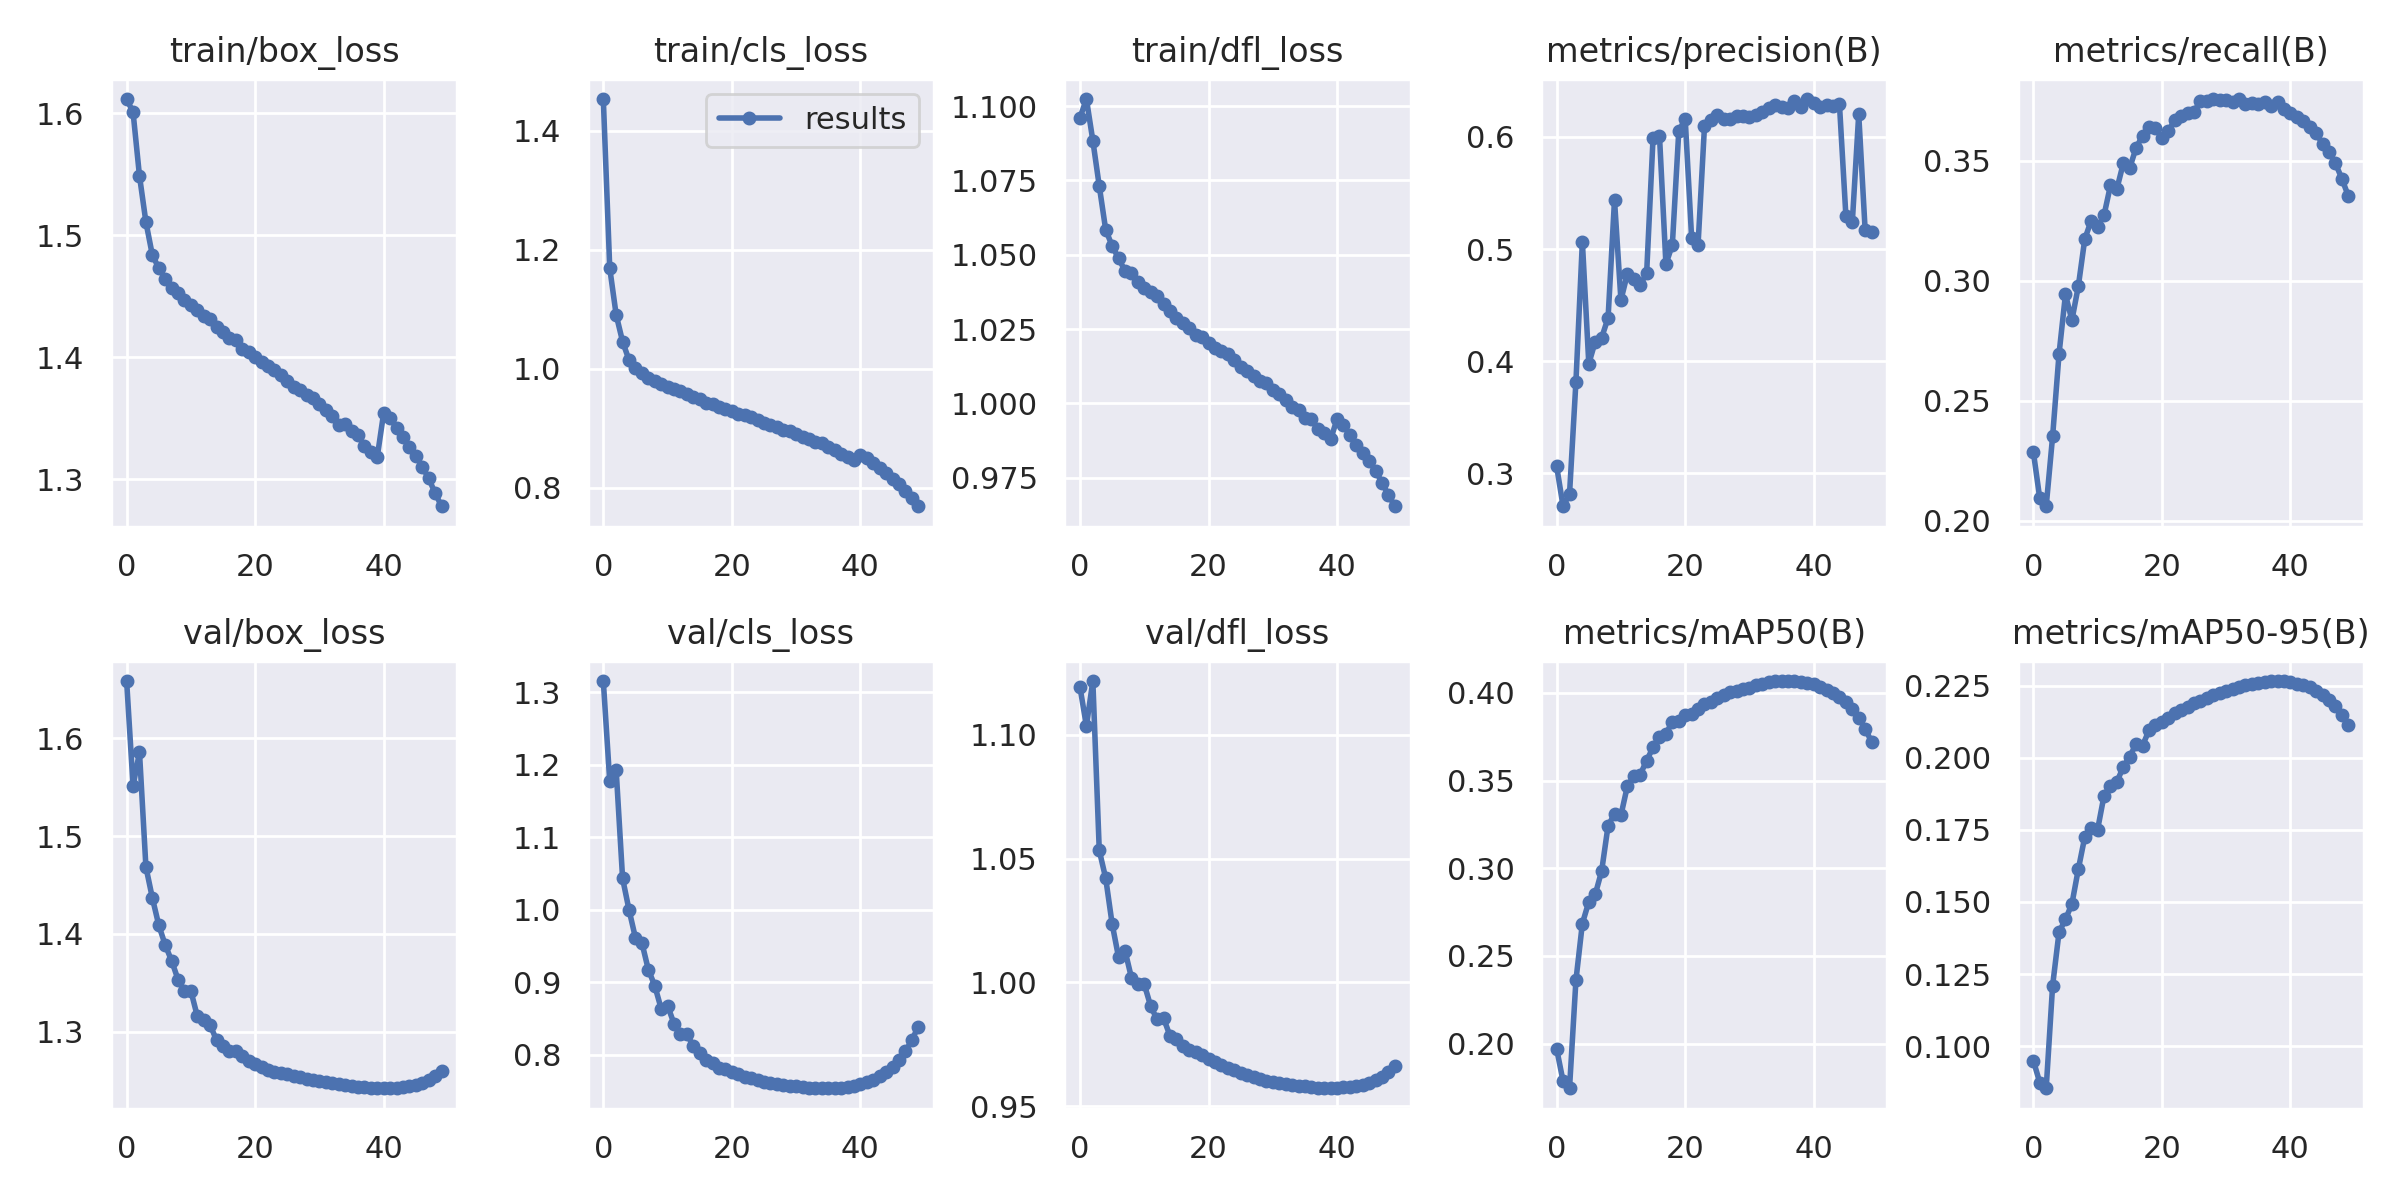

Values plotted in this chart, from the file beside it:
epoch, train/box_loss, train/cls_loss, train/dfl_loss, metrics/precision(B), metrics/recall(B), metrics/mAP50(B), metrics/mAP50-95(B), val/box_loss, val/cls_loss, val/dfl_loss, lr/pg0, lr/pg1, lr/pg2
0, 1.612, 1.454, 1.096, 0.3062, 0.2287, 0.1969, 0.09508, 1.659, 1.315, 1.119, 0.1, 0.03327, 0.03327
1, 1.601, 1.169, 1.102, 0.2707, 0.2092, 0.1785, 0.08745, 1.551, 1.177, 1.104, 0.09868, 0.06529, 0.06529
2, 1.548, 1.091, 1.088, 0.2814, 0.206, 0.1745, 0.08547, 1.586, 1.192, 1.122, 0.09604, 0.09598, 0.09598
3, 1.511, 1.046, 1.073, 0.3819, 0.2351, 0.2361, 0.121, 1.468, 1.043, 1.053, 0.09406, 0.09406, 0.09406
4, 1.484, 1.014, 1.058, 0.5064, 0.2695, 0.2685, 0.1396, 1.437, 0.9998, 1.042, 0.09406, 0.09406, 0.09406
5, 1.473, 1.001, 1.053, 0.3978, 0.2942, 0.2808, 0.144, 1.409, 0.9611, 1.024, 0.09208, 0.09208, 0.09208
6, 1.464, 0.9929, 1.049, 0.4174, 0.2835, 0.285, 0.1493, 1.389, 0.9544, 1.01, 0.0901, 0.0901, 0.0901
7, 1.457, 0.9842, 1.045, 0.421, 0.2976, 0.2984, 0.1614, 1.373, 0.9174, 1.013, 0.08812, 0.08812, 0.08812
8, 1.452, 0.9797, 1.044, 0.4386, 0.3172, 0.3242, 0.1725, 1.353, 0.8952, 1.002, 0.08614, 0.08614, 0.08614
9, 1.447, 0.9748, 1.041, 0.5436, 0.325, 0.331, 0.1757, 1.342, 0.8635, 0.9995, 0.08416, 0.08416, 0.08416
10, 1.442, 0.9699, 1.039, 0.4546, 0.3224, 0.3302, 0.1751, 1.341, 0.8676, 0.9993, 0.08218, 0.08218, 0.08218
11, 1.438, 0.966, 1.037, 0.4777, 0.3272, 0.3468, 0.1868, 1.316, 0.8427, 0.9904, 0.0802, 0.0802, 0.0802
12, 1.434, 0.9626, 1.036, 0.4736, 0.3396, 0.3525, 0.1903, 1.312, 0.829, 0.985, 0.07822, 0.07822, 0.07822
13, 1.431, 0.9571, 1.033, 0.4681, 0.3382, 0.3534, 0.1917, 1.306, 0.829, 0.9856, 0.07624, 0.07624, 0.07624
14, 1.425, 0.9522, 1.031, 0.4784, 0.3488, 0.3614, 0.1968, 1.291, 0.8113, 0.9785, 0.07426, 0.07426, 0.07426
15, 1.42, 0.9483, 1.029, 0.5992, 0.3469, 0.3689, 0.2004, 1.285, 0.8023, 0.9771, 0.07228, 0.07228, 0.07228
16, 1.416, 0.9419, 1.027, 0.6008, 0.3554, 0.3748, 0.2048, 1.28, 0.7924, 0.9743, 0.0703, 0.0703, 0.0703
17, 1.414, 0.9403, 1.026, 0.4866, 0.3603, 0.3765, 0.2042, 1.281, 0.7882, 0.9728, 0.06832, 0.06832, 0.06832
18, 1.407, 0.9354, 1.023, 0.5037, 0.3641, 0.3836, 0.2095, 1.275, 0.7823, 0.972, 0.06634, 0.06634, 0.06634
19, 1.405, 0.9327, 1.022, 0.6049, 0.3634, 0.384, 0.2112, 1.27, 0.7807, 0.9709, 0.06436, 0.06436, 0.06436
20, 1.4, 0.9284, 1.02, 0.6161, 0.3595, 0.3871, 0.2124, 1.267, 0.7759, 0.9692, 0.06238, 0.06238, 0.06238
21, 1.396, 0.9239, 1.018, 0.5099, 0.3622, 0.388, 0.2137, 1.264, 0.7733, 0.968, 0.0604, 0.0604, 0.0604
22, 1.393, 0.9217, 1.018, 0.5037, 0.3669, 0.3911, 0.2154, 1.261, 0.7694, 0.9665, 0.05842, 0.05842, 0.05842
23, 1.389, 0.9191, 1.016, 0.6094, 0.3686, 0.3938, 0.2164, 1.259, 0.7672, 0.9656, 0.05644, 0.05644, 0.05644
24, 1.386, 0.9133, 1.015, 0.6151, 0.3698, 0.395, 0.2177, 1.258, 0.7646, 0.9647, 0.05446, 0.05446, 0.05446
25, 1.38, 0.9089, 1.012, 0.6197, 0.3704, 0.3972, 0.219, 1.256, 0.7625, 0.9636, 0.05248, 0.05248, 0.05248
26, 1.376, 0.9055, 1.011, 0.6159, 0.3747, 0.3987, 0.2198, 1.255, 0.7612, 0.9627, 0.0505, 0.0505, 0.0505
27, 1.373, 0.902, 1.009, 0.6157, 0.3746, 0.4006, 0.2208, 1.253, 0.7595, 0.9618, 0.04852, 0.04852, 0.04852
28, 1.369, 0.8973, 1.008, 0.619, 0.3754, 0.4009, 0.2218, 1.251, 0.7581, 0.961, 0.04654, 0.04654, 0.04654
29, 1.366, 0.895, 1.007, 0.6187, 0.375, 0.4023, 0.2223, 1.25, 0.7571, 0.9604, 0.04456, 0.04456, 0.04456
30, 1.361, 0.8898, 1.004, 0.6175, 0.3754, 0.403, 0.223, 1.249, 0.7562, 0.9599, 0.04258, 0.04258, 0.04258
31, 1.356, 0.8856, 1.003, 0.6198, 0.3742, 0.4043, 0.2237, 1.248, 0.7553, 0.9595, 0.0406, 0.0406, 0.0406
32, 1.352, 0.8812, 1.001, 0.6222, 0.3756, 0.405, 0.2245, 1.247, 0.7544, 0.9591, 0.03862, 0.03862, 0.03862
33, 1.345, 0.876, 0.9987, 0.626, 0.3735, 0.4061, 0.225, 1.246, 0.7541, 0.9588, 0.03664, 0.03664, 0.03664
34, 1.345, 0.8743, 0.9978, 0.6286, 0.374, 0.4067, 0.2255, 1.245, 0.7538, 0.9583, 0.03466, 0.03466, 0.03466
35, 1.34, 0.8681, 0.9952, 0.6265, 0.3734, 0.4067, 0.2259, 1.244, 0.7537, 0.958, 0.03268, 0.03268, 0.03268
36, 1.336, 0.8638, 0.9946, 0.6261, 0.3742, 0.4068, 0.2261, 1.244, 0.7537, 0.9578, 0.0307, 0.0307, 0.0307
37, 1.327, 0.8565, 0.9914, 0.6318, 0.3726, 0.4066, 0.2265, 1.243, 0.7541, 0.9575, 0.02872, 0.02872, 0.02872
38, 1.322, 0.8517, 0.9901, 0.6267, 0.3744, 0.4061, 0.2266, 1.242, 0.7551, 0.9574, 0.02674, 0.02674, 0.02674
39, 1.318, 0.8467, 0.9879, 0.6337, 0.3713, 0.4057, 0.2265, 1.242, 0.7566, 0.9573, 0.02476, 0.02476, 0.02476
40, 1.355, 0.8555, 0.9947, 0.6303, 0.37, 0.4049, 0.2262, 1.242, 0.7592, 0.9575, 0.02278, 0.02278, 0.02278
41, 1.35, 0.8494, 0.9928, 0.6262, 0.3681, 0.4031, 0.2256, 1.242, 0.7621, 0.9576, 0.0208, 0.0208, 0.0208
42, 1.342, 0.8411, 0.9892, 0.6287, 0.3665, 0.4019, 0.2251, 1.242, 0.7657, 0.9579, 0.01882, 0.01882, 0.01882
43, 1.334, 0.8325, 0.986, 0.6274, 0.364, 0.4001, 0.2243, 1.243, 0.7702, 0.9583, 0.01684, 0.01684, 0.01684
44, 1.327, 0.8245, 0.9832, 0.6291, 0.3616, 0.3976, 0.2231, 1.244, 0.776, 0.9588, 0.01486, 0.01486, 0.01486
45, 1.319, 0.8149, 0.9805, 0.5299, 0.3568, 0.3946, 0.2218, 1.246, 0.7832, 0.9595, 0.01288, 0.01288, 0.01288
46, 1.31, 0.8061, 0.9773, 0.5237, 0.3537, 0.391, 0.2201, 1.247, 0.7927, 0.9606, 0.0109, 0.0109, 0.0109
47, 1.3, 0.7945, 0.9732, 0.6201, 0.3489, 0.3859, 0.218, 1.25, 0.8044, 0.962, 0.00892, 0.00892, 0.00892
48, 1.288, 0.782, 0.9691, 0.5167, 0.3425, 0.3796, 0.215, 1.254, 0.82, 0.9638, 0.00694, 0.00694, 0.00694
49, 1.278, 0.7686, 0.9654, 0.515, 0.3353, 0.372, 0.2112, 1.259, 0.8385, 0.9661, 0.00496, 0.00496, 0.00496
